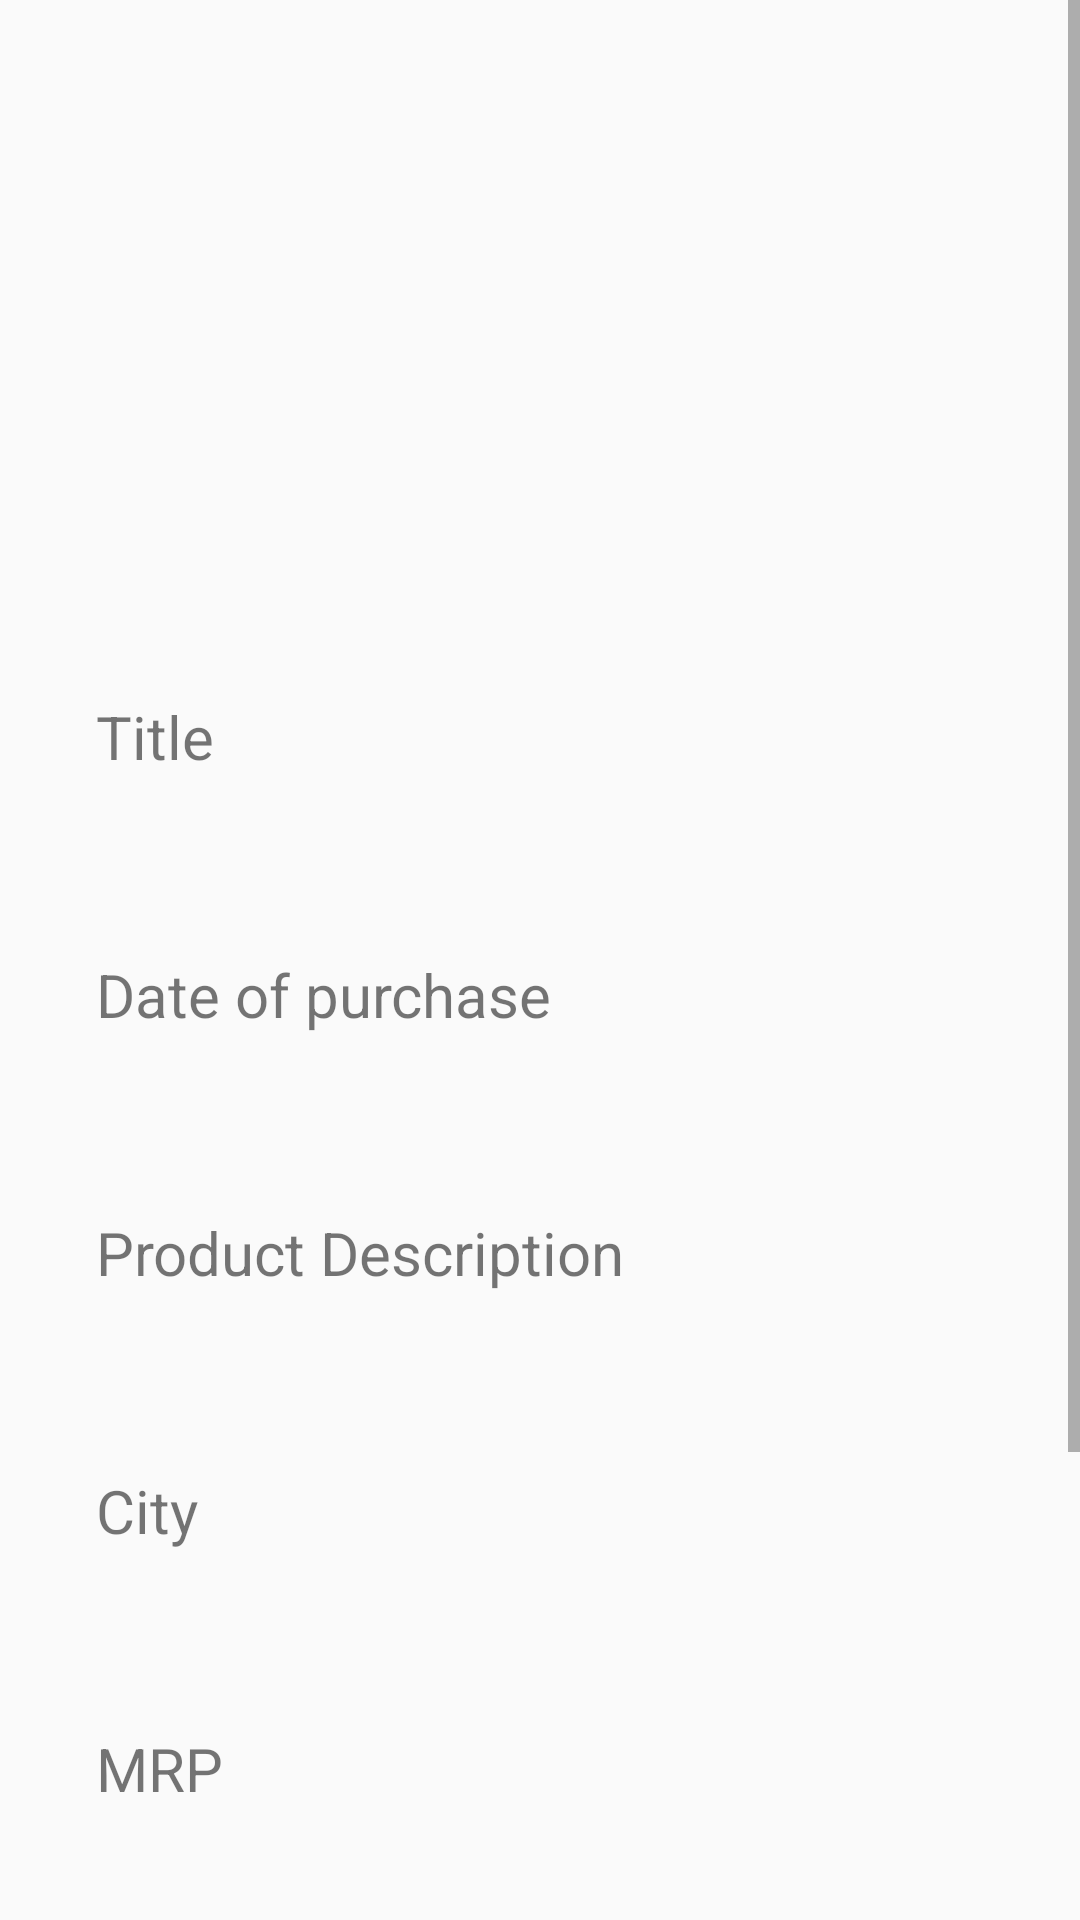

Write the Android layout XML for this screen, with the resource values it uses.
<!-- AndroidManifest.xml: application theme AppTheme -->
<!-- res/layout/activity_buy.xml -->
<?xml version="1.0" encoding="utf-8"?>
<ScrollView xmlns:android="http://schemas.android.com/apk/res/android"
    xmlns:app="http://schemas.android.com/apk/res-auto"
    xmlns:tools="http://schemas.android.com/tools"
    android:layout_width="match_parent"
    android:layout_height="match_parent"
    android:orientation="vertical"
    tools:context=".home.BuyActivity">
    <LinearLayout
        android:layout_width="match_parent"
        android:layout_height="wrap_content"
        android:orientation="vertical">

        <ImageView
            android:id="@+id/imageView9"
            android:layout_width="350dp"
            android:layout_height="200dp"
            android:paddingTop="32dp"
            tools:srcCompat="@tools:sample/avatars"
            android:layout_gravity="center"/>

        <TextView
            android:id="@+id/textView10"
            android:layout_width="match_parent"
            android:layout_height="wrap_content"
            android:text="Title"
            android:textSize="20dp"
            android:paddingLeft="32dp"
            android:paddingTop="32dp"
            />
        <TextView
            android:layout_width="match_parent"
            android:layout_height="wrap_content"
            android:textSize="20dp"
            android:id="@+id/buy_title"
            android:paddingLeft="32dp"
            />
        <TextView
            android:layout_width="match_parent"
            android:layout_height="wrap_content"
            android:textSize="20dp"
            android:text="Date of purchase"
            android:paddingLeft="32dp"
            android:paddingTop="32dp"/>
        <TextView
            android:layout_width="match_parent"
            android:layout_height="wrap_content"
            android:textSize="20dp"
            android:id="@+id/buy_dop"
            android:paddingLeft="32dp"
            />

        <TextView
            android:layout_width="match_parent"
            android:layout_height="wrap_content"
            android:textSize="20dp"
            android:text="Product Description"
            android:paddingLeft="32dp"
            android:paddingTop="32dp"/>
        <TextView
            android:id="@+id/buy_product_desc"
            android:layout_width="match_parent"
            android:layout_height="wrap_content"
            android:textSize="20dp"
            android:paddingLeft="32dp"
            />
        <TextView
            android:layout_width="match_parent"
            android:layout_height="wrap_content"
            android:textSize="20dp"
            android:text="City"
            android:paddingLeft="32dp"
            android:paddingTop="32dp"/>
        <TextView
            android:layout_width="match_parent"
            android:layout_height="wrap_content"
            android:textSize="20dp"
            android:id="@+id/buy_city"
            android:paddingLeft="32dp"
            />
        <TextView
            android:layout_width="match_parent"
            android:layout_height="wrap_content"
            android:textSize="20dp"
            android:text="MRP"
            android:paddingLeft="32dp"
            android:paddingTop="32dp"/>
        <TextView
            android:layout_width="match_parent"
            android:layout_height="wrap_content"
            android:textSize="20dp"
            android:id="@+id/buy_mrp"
            android:paddingLeft="32dp"
            />
        <TextView
            android:layout_width="match_parent"
            android:layout_height="wrap_content"
            android:textSize="20dp"
            android:text="Price"
            android:paddingLeft="32dp"
            android:paddingTop="32dp"/>
        <TextView
            android:layout_width="match_parent"
            android:layout_height="wrap_content"
            android:textSize="20dp"
            android:id="@+id/buy_price"
            android:paddingLeft="32dp"
            />

        <TextView
            android:layout_width="match_parent"
            android:layout_height="wrap_content"
            android:textSize="20dp"
            android:id="@+id/buy_warning"
            android:paddingLeft="32dp"/>

        <Button
            style="@style/loginButton"
            android:layout_gravity="center_horizontal"
            android:id="@+id/btn_buy"
            android:background="@drawable/login_button_bk"
            android:text="Buy"
            android:textColor="@color/whiteTextColor"
            android:padding="32dp"
            android:layout_marginTop="20dp"
            />

    </LinearLayout>



</ScrollView>
<!-- resources referenced by this layout -->
<resources>
  <color name="whiteTextColor">#fff</color>
  <!-- drawable login_button_bk (drawable) -->
  <?xml version="1.0" encoding="utf-8"?>
  <shape android:shape="rectangle" xmlns:android="http://schemas.android.com/apk/res/android">
  
      <corners android:radius="27dp"/>
  
      <gradient android:type="linear" android:endColor="#79EBFD" android:startColor="#408bff" android:centerX="35%" android:angle="45"/>
  
      <size android:height="54dp" android:width="182dp"/>
  
  </shape>
  <style name="loginButton" parent="viewParent">
          <item name="android:background">@drawable/login_button_bk</item>
          <item name="android:textColor">@color/whiteTextColor</item>
          <item name="android:textStyle">bold</item>
      </style>
  <style name="AppTheme" parent="Theme.AppCompat.Light.DarkActionBar">
          
          <item name="colorPrimary">@color/colorPrimary</item>
          <item name="colorPrimaryDark">@color/colorPrimaryDark</item>
          <item name="colorAccent">@color/colorAccent</item>
          <item name="android:textColorHint">@color/colorPrimary</item>
      </style>
  <style name="viewParent">
          <item name="android:layout_width">wrap_content</item>
          <item name="android:layout_height">wrap_content</item>
      </style>
  <color name="colorPrimary">#6200EE</color>
  <color name="colorPrimaryDark">#3700B3</color>
  <color name="colorAccent">#03DAC5</color>
</resources>
